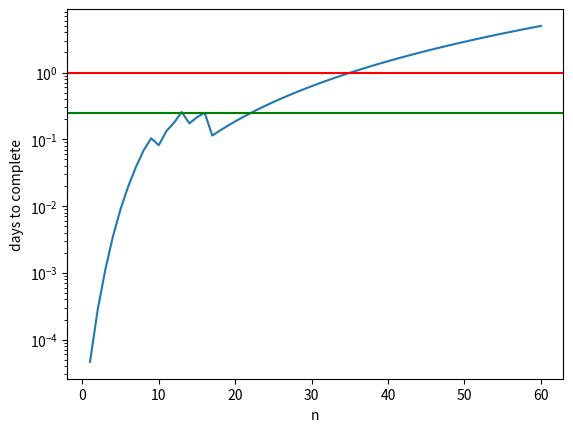

Python code for this plot:
import matplotlib.pyplot as plt
import numpy as np
ns = np.arange(1, 61, 1)
#xs = ns # Keepn
#xs = ns*0 + 1 #Keep1 or N1Greedy

xs = ns*0 + 1
xs[12: 15] = np.floor(ns[12:15]/4) # 13 to 15 is n/4
xs[8: 12] = np.floor(ns[8:12]/2) # 13 to 15 is n/4
xs[0: 8] = ns[0:8] # 13 to 15 is n/4"

sims = []
for j in range(60):
	sum = ns[j]
	for i in range(2, int(ns[j]+1)):
		sum+= xs[j]*(ns[j] - i + 1)
	sims.append(sum)

sims = np.array(sims)
minutes = sims/15
hours = minutes/60 #hours to run keepx for each n value given the x values above

times = [hours[0]]
for i in range(1, len(ns)):
	times.append(hours[i] + (i+1)*hours[i-1])

times = np.array(times)

plt.plot(ns, times/24)
plt.xlabel('n')
plt.ylabel('days to complete')
plt.axhline(y=1, color = 'r')
plt.axhline(y=0.25, color = 'g')
plt.yscale('log')
plt.show()